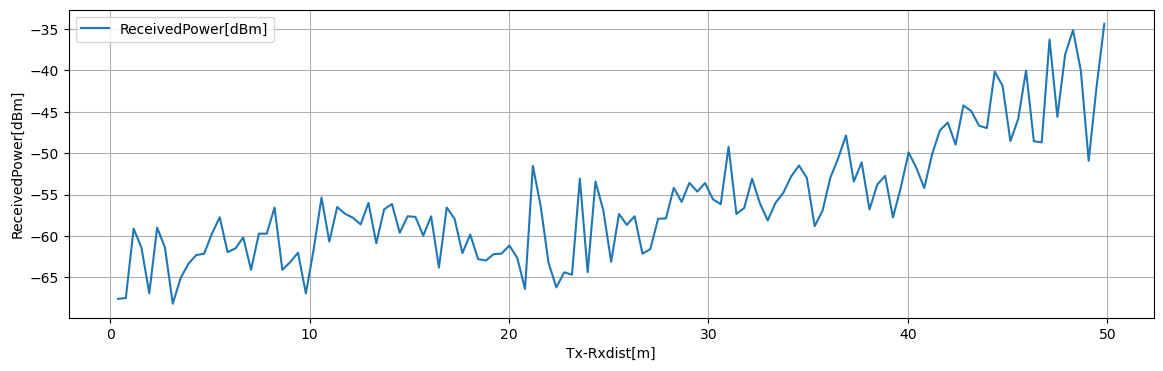

The table this chart was drawn from, first rows:
Tx-Rxdist[m], Volt[V], ReceivedPower[dBm], 1step_diff[dB]
0.3925, 0.2434, -67.57, 0.08473
0.785, 0.2445, -67.49, 8.379
1.177, 0.3492, -59.11, 2.293
1.57, 0.3206, -61.4, 5.501
1.962, 0.2518, -66.9, 7.919
2.355, 0.3508, -58.99, 2.387
2.748, 0.321, -61.37, 6.795
3.14, 0.236, -68.17, 3.086
3.533, 0.2746, -65.08, 1.73
3.925, 0.2962, -63.35, 1.056
4.317, 0.3094, -62.3, 0.1566
4.71, 0.3114, -62.14, 2.421
5.103, 0.3416, -59.72, 1.981
5.495, 0.3664, -57.74, 4.199
5.888, 0.3139, -61.94, 0.4359
6.28, 0.3194, -61.5, 1.341
6.673, 0.3361, -60.16, 3.916
7.065, 0.2872, -64.07, 4.359
7.458, 0.3417, -59.72, 0.0022
7.85, 0.3416, -59.72, 3.154
8.242, 0.381, -56.56, 7.517
8.635, 0.2871, -64.08, 0.9358
9.027, 0.2988, -63.15, 1.138
9.42, 0.313, -62.01, 4.924
9.812, 0.2515, -66.93, 5.314
10.21, 0.3179, -61.62, 6.26
10.6, 0.3961, -55.36, 5.32
10.99, 0.3296, -60.68, 4.173
11.38, 0.3818, -56.5, 0.8117
11.78, 0.3717, -57.32, 0.4624
12.17, 0.3659, -57.78, 0.8226
12.56, 0.3556, -58.6, 2.598
12.95, 0.3881, -56, 4.865
13.35, 0.3273, -60.87, 4.085
13.74, 0.3783, -56.78, 0.6444
14.13, 0.3864, -56.14, 3.471
14.52, 0.343, -59.61, 1.993
14.92, 0.3679, -57.62, 0.075
15.31, 0.367, -57.69, 2.26
15.7, 0.3387, -59.95, 2.332
16.09, 0.3679, -57.62, 6.188
16.48, 0.2905, -63.81, 7.248
16.88, 0.3811, -56.56, 1.358
17.27, 0.3641, -57.92, 4.149
17.66, 0.3123, -62.07, 2.242
18.05, 0.3403, -59.82, 2.957
18.45, 0.3034, -62.78, 0.1738
18.84, 0.3012, -62.95, 0.7716
19.23, 0.3108, -62.18, 0.0596
19.62, 0.3116, -62.12, 0.9799
20.02, 0.3238, -61.14, 1.478
20.41, 0.3053, -62.62, 3.764
20.8, 0.2583, -66.39, 14.85
21.2, 0.4439, -51.53, 4.867
21.59, 0.3831, -56.4, 6.823
21.98, 0.2978, -63.22, 2.975
22.37, 0.2606, -66.2, 1.822
22.77, 0.2834, -64.38, 0.2958
23.16, 0.2797, -64.67, 11.59
23.55, 0.4246, -53.08, 11.28
... 67 more rows
